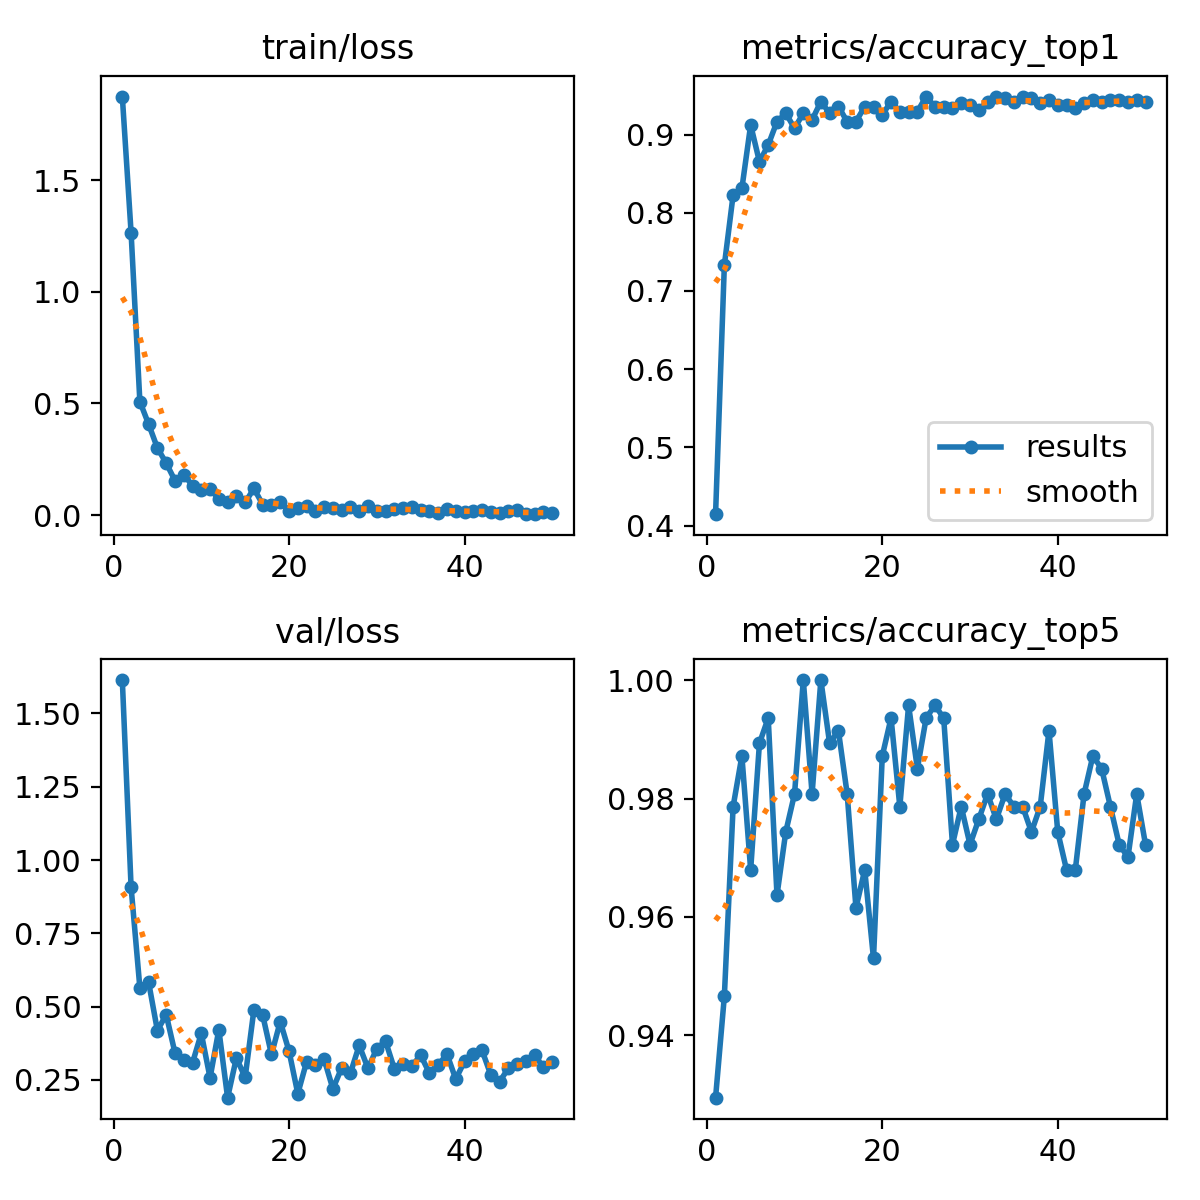

The data file committed next to this chart (first rows):
epoch, time, train/loss, metrics/accuracy_top1, metrics/accuracy_top5, val/loss, lr/pg0, lr/pg1, lr/pg2
1, 5.883, 1.874, 0.4145, 0.9295, 1.614, 0.0002995, 0.0002995, 0.0002995
2, 8.668, 1.265, 0.7329, 0.9466, 0.9076, 0.0005906, 0.0005906, 0.0005906
3, 11.27, 0.5086, 0.8226, 0.9786, 0.5643, 0.0008697, 0.0008697, 0.0008697
4, 14.04, 0.4071, 0.8312, 0.9872, 0.5827, 0.000855, 0.000855, 0.000855
5, 16.69, 0.3005, 0.9124, 0.9679, 0.4181, 0.000837, 0.000837, 0.000837
6, 19.4, 0.2332, 0.8654, 0.9893, 0.4729, 0.000819, 0.000819, 0.000819
7, 21.93, 0.155, 0.8868, 0.9936, 0.3423, 0.000801, 0.000801, 0.000801
8, 24.54, 0.1817, 0.9167, 0.9637, 0.3182, 0.000783, 0.000783, 0.000783
9, 27.09, 0.132, 0.9274, 0.9744, 0.3082, 0.000765, 0.000765, 0.000765
10, 29.65, 0.1114, 0.9081, 0.9808, 0.4086, 0.000747, 0.000747, 0.000747
11, 32.22, 0.1153, 0.9274, 1, 0.2572, 0.000729, 0.000729, 0.000729
12, 34.78, 0.07346, 0.9188, 0.9808, 0.4211, 0.000711, 0.000711, 0.000711
13, 37.3, 0.05736, 0.9423, 1, 0.1894, 0.000693, 0.000693, 0.000693
14, 39.87, 0.08785, 0.9274, 0.9893, 0.3248, 0.000675, 0.000675, 0.000675
15, 42.59, 0.05676, 0.9359, 0.9915, 0.2587, 0.000657, 0.000657, 0.000657
16, 45.17, 0.1196, 0.9167, 0.9808, 0.4896, 0.000639, 0.000639, 0.000639
17, 47.82, 0.04776, 0.9167, 0.9615, 0.4708, 0.000621, 0.000621, 0.000621
18, 50.51, 0.04542, 0.9359, 0.9679, 0.3367, 0.000603, 0.000603, 0.000603
19, 53.14, 0.05735, 0.9359, 0.953, 0.4492, 0.000585, 0.000585, 0.000585
20, 55.9, 0.01907, 0.9252, 0.9872, 0.3483, 0.000567, 0.000567, 0.000567
21, 58.59, 0.0327, 0.9423, 0.9936, 0.203, 0.000549, 0.000549, 0.000549
22, 61.27, 0.04055, 0.9295, 0.9786, 0.3114, 0.000531, 0.000531, 0.000531
23, 63.83, 0.01939, 0.9295, 0.9957, 0.3009, 0.000513, 0.000513, 0.000513
24, 66.4, 0.03605, 0.9295, 0.985, 0.3206, 0.000495, 0.000495, 0.000495
25, 68.97, 0.03217, 0.9487, 0.9936, 0.2193, 0.000477, 0.000477, 0.000477
26, 71.66, 0.02312, 0.9359, 0.9957, 0.2911, 0.000459, 0.000459, 0.000459
27, 74.34, 0.03492, 0.9359, 0.9936, 0.2733, 0.000441, 0.000441, 0.000441
28, 76.98, 0.018, 0.9338, 0.9722, 0.3677, 0.000423, 0.000423, 0.000423
29, 79.64, 0.0416, 0.9402, 0.9786, 0.2893, 0.0004051, 0.0004051, 0.0004051
30, 82.24, 0.01817, 0.938, 0.9722, 0.3567, 0.0003871, 0.0003871, 0.0003871
31, 84.84, 0.01757, 0.9316, 0.9765, 0.3822, 0.0003691, 0.0003691, 0.0003691
32, 87.49, 0.02957, 0.9423, 0.9808, 0.2881, 0.0003511, 0.0003511, 0.0003511
33, 90.34, 0.03375, 0.9487, 0.9765, 0.304, 0.0003331, 0.0003331, 0.0003331
34, 93.05, 0.03584, 0.9466, 0.9808, 0.2971, 0.0003151, 0.0003151, 0.0003151
35, 95.6, 0.02524, 0.9423, 0.9786, 0.3346, 0.0002971, 0.0002971, 0.0002971
36, 98.2, 0.01768, 0.9487, 0.9786, 0.2729, 0.0002791, 0.0002791, 0.0002791
37, 100.7, 0.00929, 0.9466, 0.9744, 0.3004, 0.0002611, 0.0002611, 0.0002611
38, 103.3, 0.02677, 0.9402, 0.9786, 0.3379, 0.0002431, 0.0002431, 0.0002431
39, 105.9, 0.0175, 0.9444, 0.9915, 0.2528, 0.0002251, 0.0002251, 0.0002251
40, 108.4, 0.01634, 0.938, 0.9744, 0.313, 0.0002071, 0.0002071, 0.0002071
41, 112.1, 0.01953, 0.938, 0.9679, 0.3377, 0.0001891, 0.0001891, 0.0001891
42, 114.6, 0.02198, 0.9338, 0.9679, 0.3508, 0.0001711, 0.0001711, 0.0001711
43, 117.1, 0.01245, 0.9402, 0.9808, 0.2666, 0.0001531, 0.0001531, 0.0001531
44, 119.6, 0.00765, 0.9444, 0.9872, 0.2435, 0.0001351, 0.0001351, 0.0001351
45, 122.1, 0.01894, 0.9423, 0.985, 0.2904, 0.0001171, 0.0001171, 0.0001171
46, 124.7, 0.02441, 0.9444, 0.9786, 0.3035, 9.9081e-05, 9.9081e-05, 9.9081e-05
47, 127.3, 0.0045, 0.9444, 0.9722, 0.3136, 8.10828e-05, 8.10828e-05, 8.10828e-05
48, 129.8, 0.00484, 0.9423, 0.9701, 0.3347, 6.30846e-05, 6.30846e-05, 6.30846e-05
49, 132.3, 0.01377, 0.9444, 0.9808, 0.2925, 4.50864e-05, 4.50864e-05, 4.50864e-05
50, 134.8, 0.0089, 0.9423, 0.9722, 0.3097, 2.70882e-05, 2.70882e-05, 2.70882e-05
